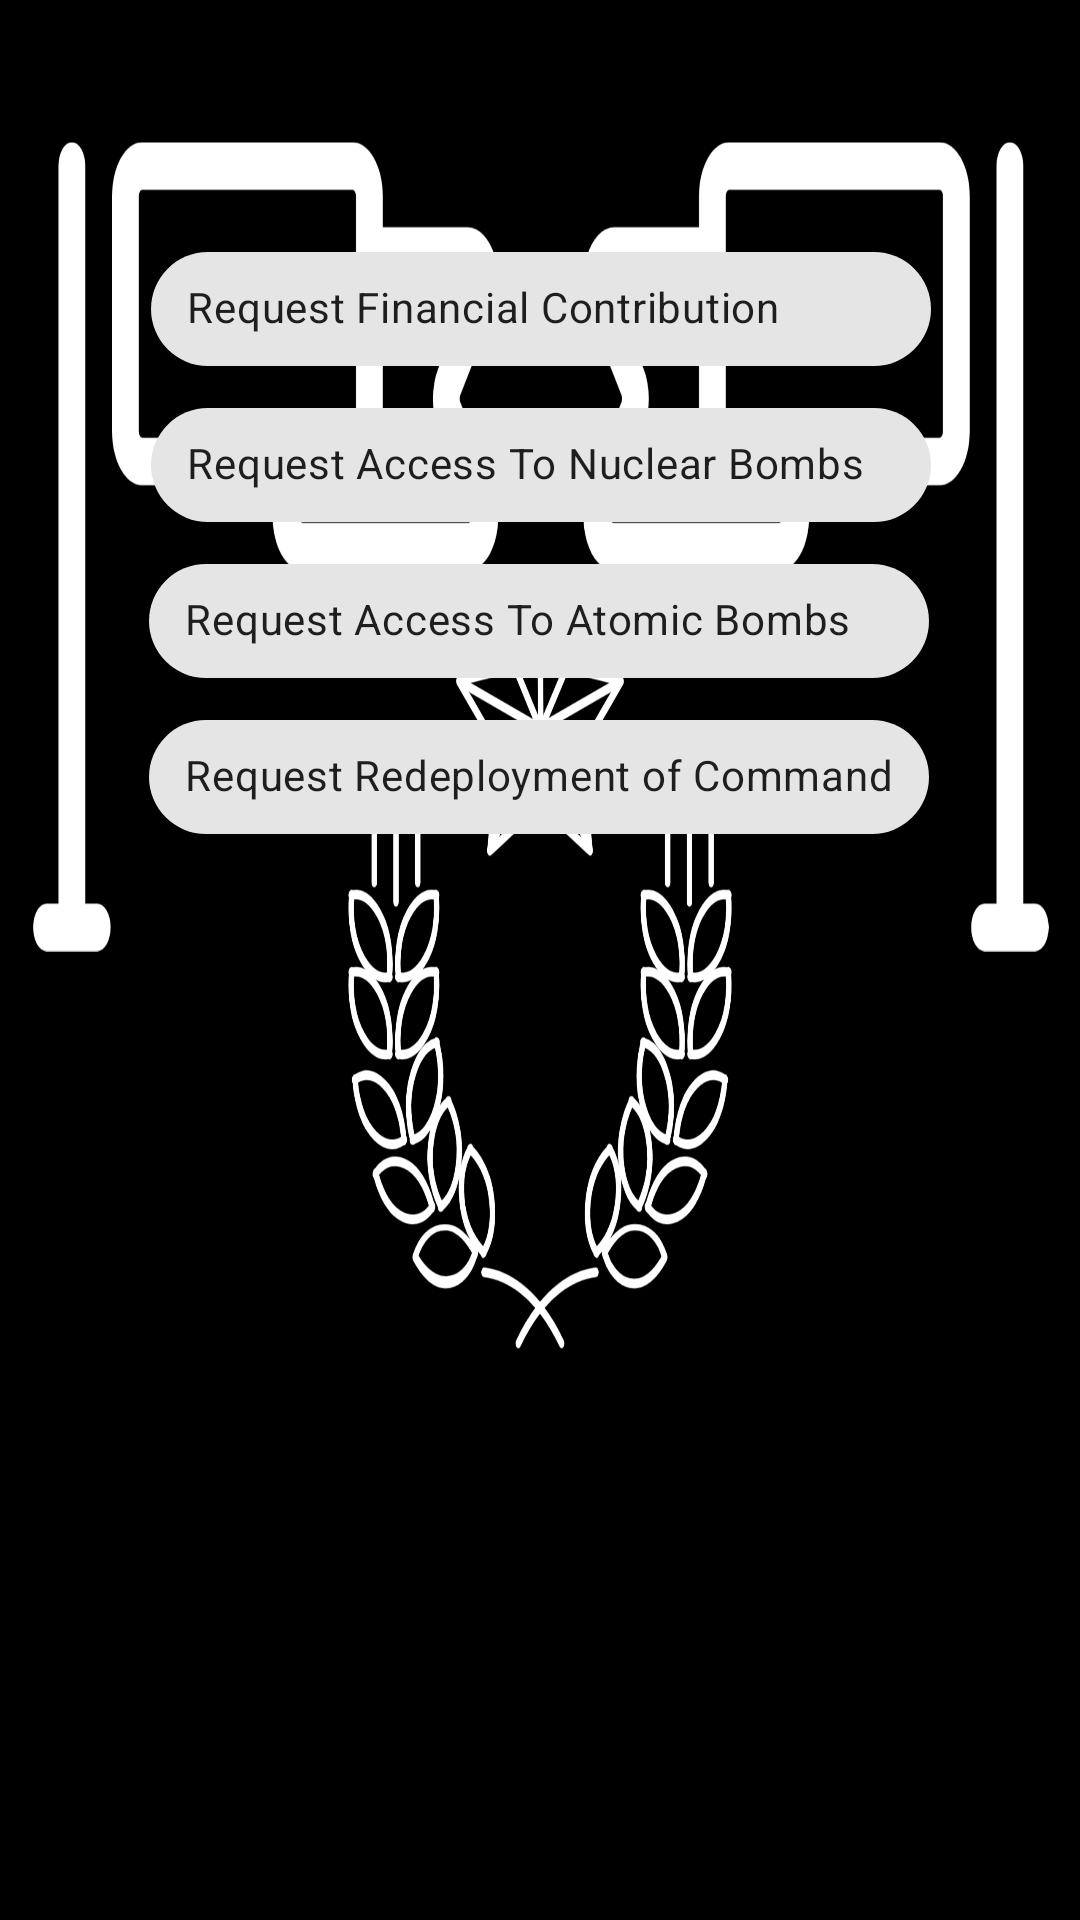

Layout XML and referenced resources for this Android screen:
<!-- AndroidManifest.xml: application theme Theme.Summer2022Project -->
<!-- res/layout/president_sub_activity.xml -->
<?xml version="1.0" encoding="utf-8"?>
<androidx.constraintlayout.widget.ConstraintLayout xmlns:android="http://schemas.android.com/apk/res/android"
    xmlns:app="http://schemas.android.com/apk/res-auto"
    xmlns:tools="http://schemas.android.com/tools"
    android:layout_width="match_parent"
    android:layout_height="match_parent"
    android:background="@drawable/administration_bg">

    <com.google.android.material.chip.Chip
        android:id="@+id/chip16"
        android:layout_width="260dp"
        android:layout_height="54dp"
        android:layout_marginTop="76dp"
        android:text="Request Financial Contribution"
        app:layout_constraintEnd_toEndOf="parent"
        app:layout_constraintHorizontal_bias="0.503"
        app:layout_constraintStart_toStartOf="parent"
        app:layout_constraintTop_toTopOf="parent" />

    <com.google.android.material.chip.Chip
        android:id="@+id/chip17"
        android:layout_width="260dp"
        android:layout_height="54dp"
        android:layout_marginTop="128dp"
        android:text="Request Access To Nuclear Bombs"
        app:layout_constraintEnd_toEndOf="parent"
        app:layout_constraintHorizontal_bias="0.503"
        app:layout_constraintStart_toStartOf="parent"
        app:layout_constraintTop_toTopOf="parent" />

    <com.google.android.material.chip.Chip
        android:id="@+id/chip18"
        android:layout_width="260dp"
        android:layout_height="54dp"
        android:layout_marginTop="180dp"
        android:text="Request Access To Atomic Bombs"
        app:layout_constraintEnd_toEndOf="parent"
        app:layout_constraintHorizontal_bias="0.496"
        app:layout_constraintStart_toStartOf="parent"
        app:layout_constraintTop_toTopOf="parent" />

    <com.google.android.material.chip.Chip
        android:id="@+id/chip19"
        android:layout_width="260dp"
        android:layout_height="54dp"
        android:layout_marginTop="232dp"
        android:text="Request Redeployment of Command"
        app:layout_constraintEnd_toEndOf="parent"
        app:layout_constraintHorizontal_bias="0.496"
        app:layout_constraintStart_toStartOf="parent"
        app:layout_constraintTop_toTopOf="parent" />

    <TextView
        android:id="@+id/textView17"
        android:layout_width="wrap_content"
        android:layout_height="wrap_content"
        android:layout_marginTop="16dp"
        android:text="President's Office"
        app:layout_constraintEnd_toEndOf="parent"
        app:layout_constraintStart_toStartOf="parent"
        app:layout_constraintTop_toTopOf="parent" />
</androidx.constraintlayout.widget.ConstraintLayout>
<!-- resources referenced by this layout -->
<resources>
  <!-- drawable administration_bg: png bitmap (drawable, 369643 bytes) -->
  <style name="Theme.Summer2022Project" parent="Theme.MaterialComponents.DayNight.DarkActionBar">
          
          <item name="colorPrimary">@color/purple_500</item>
          <item name="colorPrimaryVariant">@color/purple_700</item>
          <item name="colorOnPrimary">@color/white</item>
          
          <item name="colorSecondary">@color/teal_200</item>
          <item name="colorSecondaryVariant">@color/teal_700</item>
          <item name="colorOnSecondary">@color/black</item>
          
          <item name="android:statusBarColor" tools:targetApi="l">?attr/colorPrimaryVariant</item>
          
      </style>
  <!-- not gathered from this repository: default colours our renderer supplied (Android Studio template values) -->
  <color name="purple_500">#FF6200EE</color>
  <color name="purple_700">#FF3700B3</color>
  <color name="teal_200">#FF03DAC5</color>
  <color name="teal_700">#FF018786</color>
  <color name="black">#FF000000</color>
  <color name="white">#FFFFFFFF</color>
</resources>
